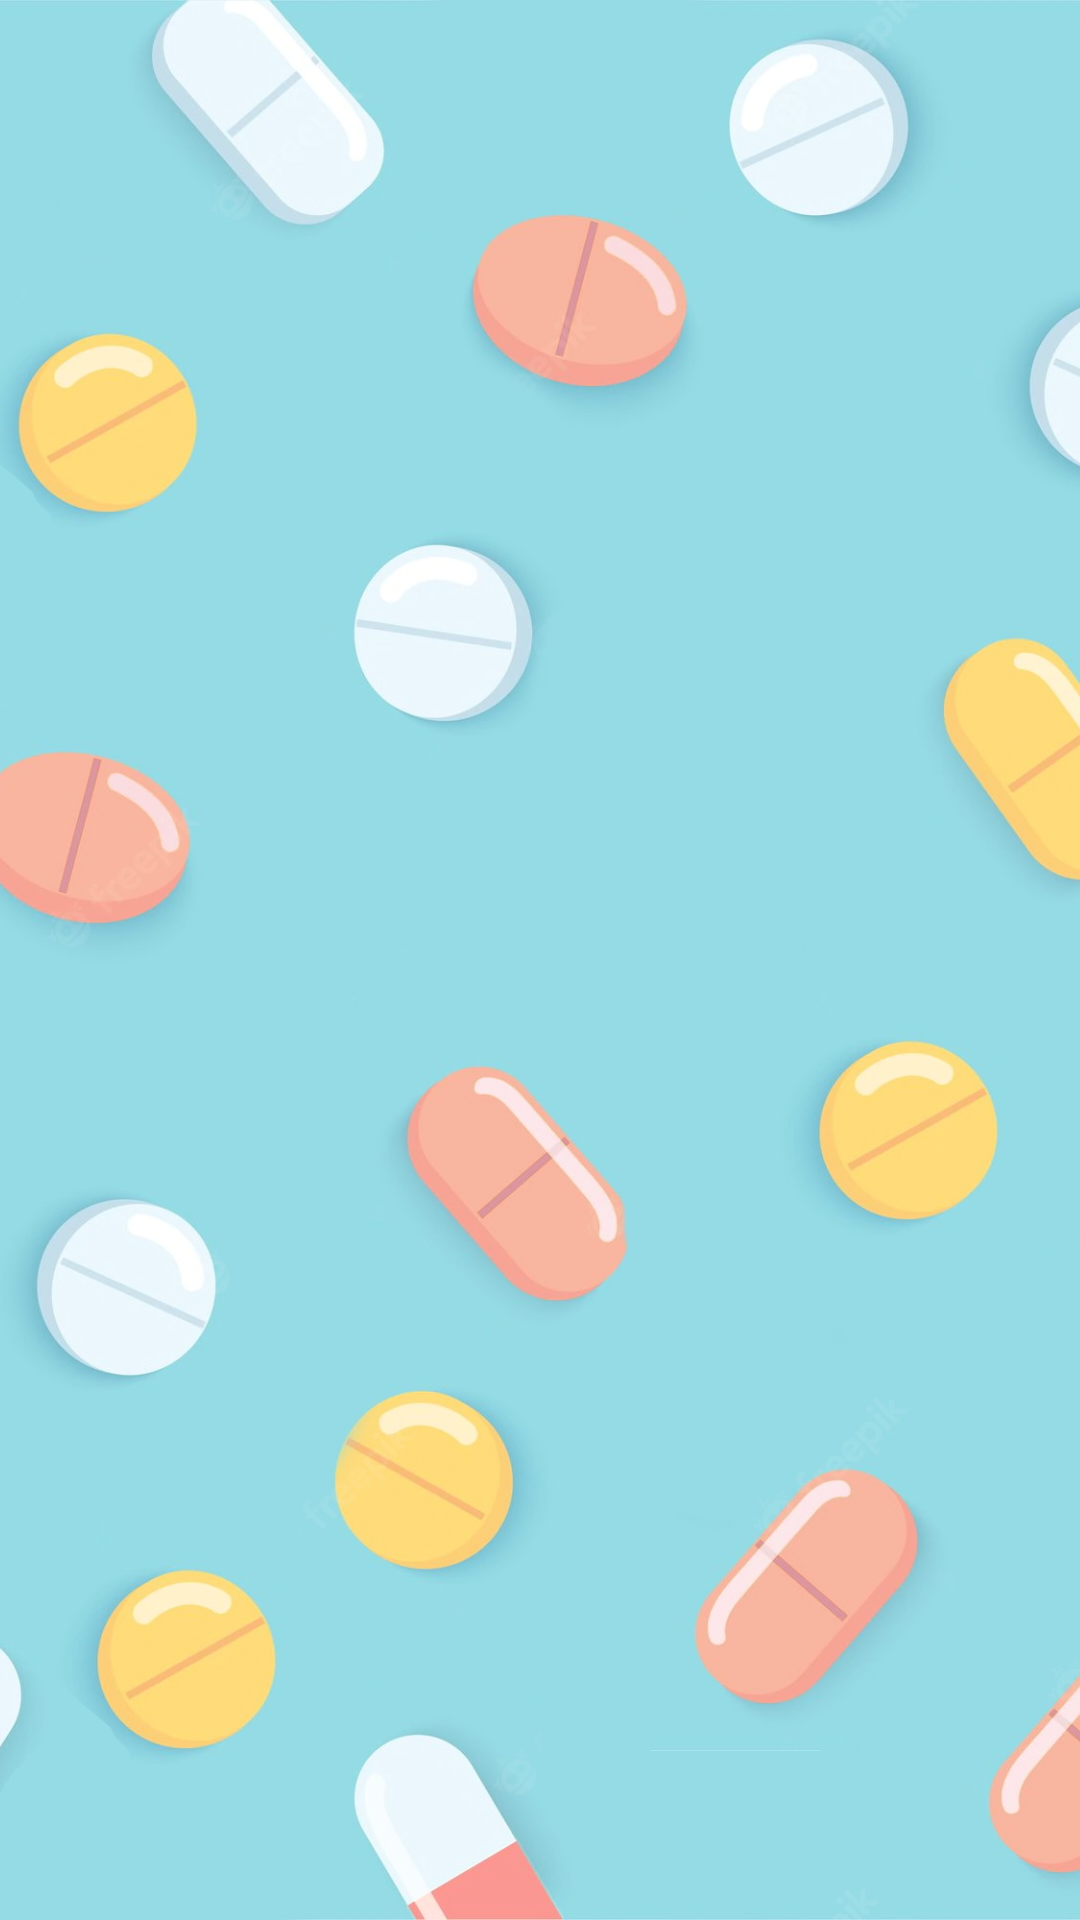

This screen was rendered from an Android layout file. Write that file and the resources it references.
<!-- AndroidManifest.xml: application theme Theme.GetWellSoon -->
<!-- res/layout/activity_medicine_list.xml -->
<?xml version="1.0" encoding="utf-8"?>
<RelativeLayout xmlns:android="http://schemas.android.com/apk/res/android"
    xmlns:tools="http://schemas.android.com/tools"
    android:layout_width="match_parent"
    android:layout_height="match_parent"
    tools:context=".MedicineListActivity">

    <ImageView
        android:layout_width="match_parent"
        android:layout_height="match_parent"
        android:alpha="0.6"
        android:contentDescription="@string/background_pills"
        android:scaleType="centerCrop"
        android:src="@drawable/pills_bg_color_corrected" />

    <ListView
        android:id="@+id/medicineList"
        android:layout_width="match_parent"
        android:layout_height="match_parent"
        android:layout_marginTop="3dp"
        android:padding="15dp"
        android:divider="@null"
        android:dividerHeight="10dp" />
</RelativeLayout>
<!-- resources referenced by this layout -->
<resources>
  <!-- drawable pills_bg_color_corrected: jpg bitmap (drawable, 647665 bytes) -->
  <string name="background_pills">Background pills</string>
  <style name="Theme.GetWellSoon" parent="Theme.MaterialComponents.DayNight.DarkActionBar">
          
          <item name="colorPrimary">@color/orange_500</item>
          <item name="colorPrimaryVariant">@color/orange_700</item>
          <item name="colorOnPrimary">@color/white</item>
          
          <item name="colorSecondary">@color/red_orange_200</item>
          <item name="colorSecondaryVariant">@color/red_orange_700</item>
          <item name="colorOnSecondary">@color/black</item>
          
          <item name="android:statusBarColor" tools:targetApi="l">?attr/colorPrimaryVariant</item>
          
      </style>
  <color name="orange_500">#F79D65</color>
  <color name="orange_700">#F4845F</color>
  <color name="white">#EEEEEE</color>
  <color name="red_orange_200">#F27059</color>
  <color name="red_orange_700">#F25C54</color>
  <color name="black">#FF000000</color>
</resources>
